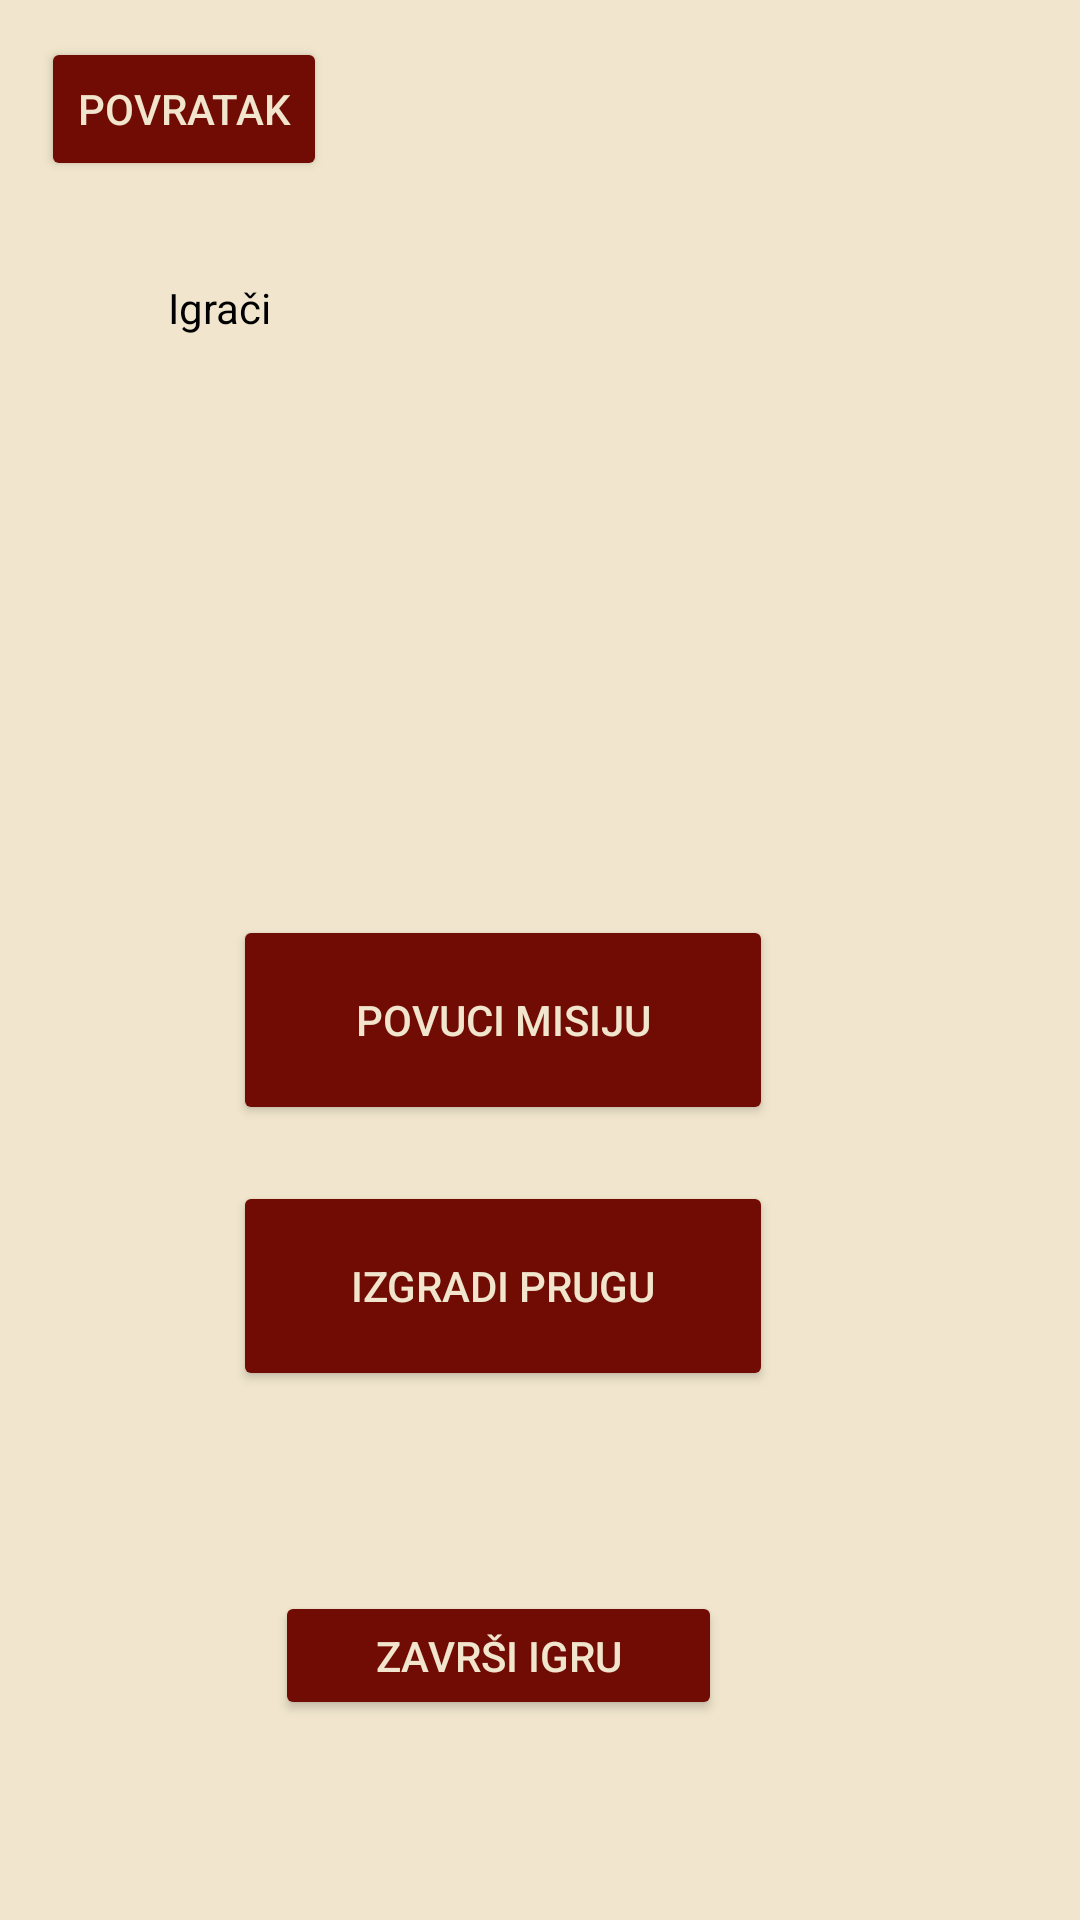

Here is an Android app screen rendered from its layout file. Give the layout XML and the strings, colors and styles it references.
<!-- AndroidManifest.xml: application theme Theme.Tpb_projekt -->
<!-- res/layout/activity_playing.xml -->
<?xml version="1.0" encoding="utf-8"?>
<androidx.constraintlayout.widget.ConstraintLayout xmlns:android="http://schemas.android.com/apk/res/android"
    xmlns:app="http://schemas.android.com/apk/res-auto"
    xmlns:tools="http://schemas.android.com/tools"
    android:layout_width="match_parent"
    android:layout_height="match_parent"
    android:background="@color/backgroundColor"
    tools:context=".Playing">

    <TextView
        android:id="@+id/textView6"
        android:layout_width="wrap_content"
        android:layout_height="wrap_content"
        android:text="Igrači"
        android:textColor="@color/black"
        app:layout_constraintBottom_toBottomOf="parent"
        app:layout_constraintEnd_toEndOf="parent"
        app:layout_constraintHorizontal_bias="0.172"
        app:layout_constraintStart_toStartOf="parent"
        app:layout_constraintTop_toTopOf="parent"
        app:layout_constraintVertical_bias="0.15" />

    <LinearLayout
        android:id="@+id/linearLayout"
        android:layout_width="141dp"
        android:layout_height="150dp"
        android:orientation="vertical"
        app:layout_constraintBottom_toBottomOf="parent"
        app:layout_constraintEnd_toEndOf="parent"
        app:layout_constraintHorizontal_bias="0.059"
        app:layout_constraintStart_toStartOf="parent"
        app:layout_constraintTop_toBottomOf="@+id/textView6"
        app:layout_constraintVertical_bias="0.026">
        <LinearLayout
            android:id="@+id/usersInPlayLayout"
            android:layout_width="match_parent"
            android:layout_height="match_parent"
            android:orientation="vertical"
            android:padding="8dp"
            android:divider="@color/btnColor"
            android:dividerPadding="22dip">

        </LinearLayout>
    </LinearLayout>

    <Button
        android:id="@+id/btnDrawMission"
        android:layout_width="180dp"
        android:layout_height="70dp"
        android:backgroundTint="@color/btnColor"
        android:onClick="onDrawMissionClick"
        android:text="Povuci misiju"
        android:textColor="@color/backgroundColor"
        app:layout_constraintBottom_toBottomOf="parent"
        app:layout_constraintEnd_toEndOf="parent"
        app:layout_constraintHorizontal_bias="0.432"
        app:layout_constraintStart_toStartOf="parent"
        app:layout_constraintTop_toBottomOf="@+id/linearLayout"
        app:layout_constraintVertical_bias="0.112" />

    <Button
        android:id="@+id/btnBuildTrain"
        android:layout_width="180dp"
        android:layout_height="70dp"
        android:backgroundTint="@color/btnColor"
        android:onClick="onBuildTrainClick"
        android:text="Izgradi prugu"
        android:textColor="@color/backgroundColor"
        app:layout_constraintBottom_toBottomOf="parent"
        app:layout_constraintEnd_toEndOf="parent"
        app:layout_constraintHorizontal_bias="0.432"
        app:layout_constraintStart_toStartOf="parent"
        app:layout_constraintTop_toBottomOf="@+id/btnDrawMission"
        app:layout_constraintVertical_bias="0.095" />

    <Button
        android:id="@+id/btnFinishGame"
        android:layout_width="149dp"
        android:layout_height="43dp"
        android:backgroundTint="@color/btnColor"
        android:onClick="onFinishClick"
        android:text="Završi igru"
        android:textColor="@color/backgroundColor"
        app:layout_constraintBottom_toBottomOf="parent"
        app:layout_constraintEnd_toEndOf="parent"
        app:layout_constraintHorizontal_bias="0.435"
        app:layout_constraintStart_toStartOf="parent"
        app:layout_constraintTop_toBottomOf="@+id/btnBuildTrain" />

    <Button
        android:id="@+id/btnReturnToMain"
        android:layout_width="wrap_content"
        android:layout_height="wrap_content"
        android:backgroundTint="@color/btnColor"
        android:onClick="onReturnClick"
        android:text="Povratak"
        android:textColor="@color/backgroundColor"
        app:layout_constraintBottom_toTopOf="@+id/textView6"
        app:layout_constraintEnd_toEndOf="parent"
        app:layout_constraintHorizontal_bias="0.052"
        app:layout_constraintStart_toStartOf="parent"
        app:layout_constraintTop_toTopOf="parent"
        app:layout_constraintVertical_bias="0.271" />

</androidx.constraintlayout.widget.ConstraintLayout>
<!-- resources referenced by this layout -->
<resources>
  <color name="backgroundColor">#F1E6CD</color>
  <color name="black">#FF000000</color>
  <color name="btnColor">#710C04</color>
  <style name="Theme.Tpb_projekt" parent="Base.Theme.Tpb_projekt" />
  <style name="Base.Theme.Tpb_projekt" parent="Theme.Material3.DayNight.NoActionBar">
           <item name="colorPrimary">@color/backgroundColor</item>
      </style>
</resources>
